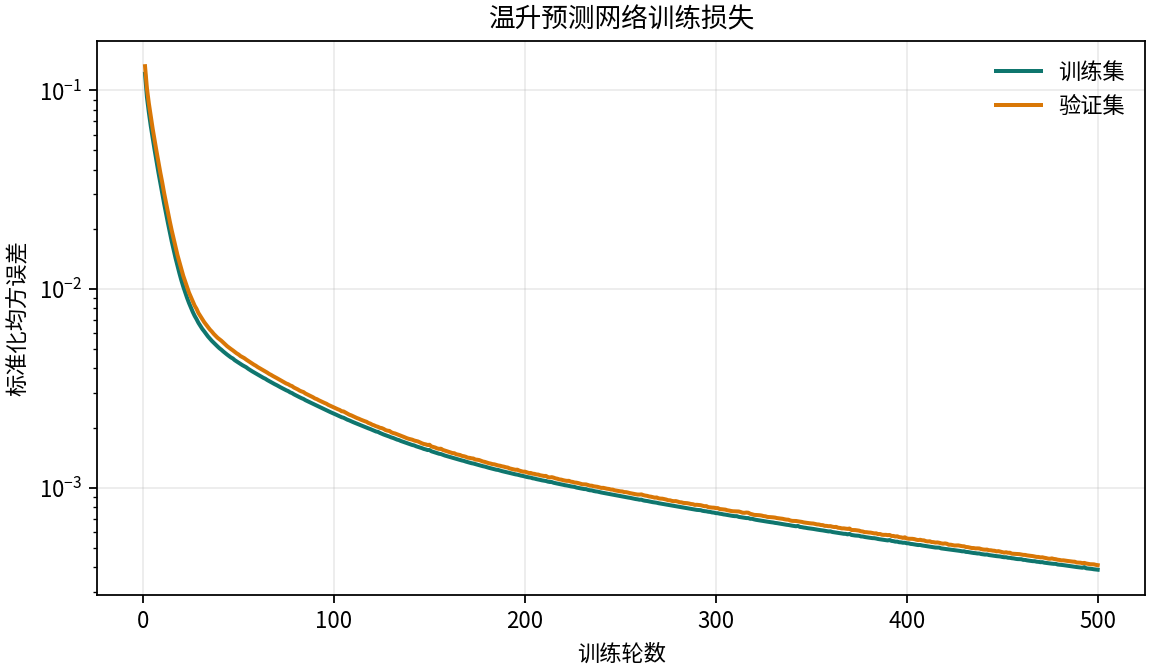

Values plotted in this chart, from the file beside it:
epoch, train_mse_normalized, validation_mse_normalized
1, 0.1214, 0.1325
2, 0.09266, 0.1024
3, 0.07763, 0.08614
4, 0.06636, 0.07409
5, 0.05758, 0.06421
6, 0.05036, 0.05623
7, 0.04403, 0.04951
8, 0.03877, 0.04362
9, 0.03425, 0.03863
10, 0.03044, 0.03447
11, 0.02696, 0.03046
12, 0.02404, 0.02727
13, 0.02151, 0.02437
14, 0.0193, 0.02185
15, 0.01737, 0.01971
16, 0.01574, 0.01791
17, 0.01432, 0.01622
18, 0.0131, 0.01483
19, 0.01203, 0.01368
20, 0.0111, 0.01258
21, 0.01032, 0.01169
22, 0.009648, 0.01095
23, 0.009051, 0.01026
24, 0.00853, 0.009618
25, 0.008081, 0.00913
26, 0.007678, 0.008644
27, 0.007333, 0.008253
28, 0.007054, 0.007951
29, 0.006759, 0.007574
30, 0.006523, 0.007314
31, 0.006304, 0.007062
32, 0.006128, 0.00682
33, 0.005943, 0.006624
34, 0.005773, 0.006436
35, 0.005625, 0.006255
36, 0.005489, 0.006112
37, 0.005369, 0.00595
38, 0.005246, 0.005817
39, 0.005141, 0.00569
40, 0.005036, 0.005589
41, 0.004951, 0.005496
42, 0.004853, 0.00538
43, 0.004765, 0.00526
44, 0.004682, 0.005163
45, 0.004605, 0.005074
46, 0.004529, 0.004993
47, 0.004474, 0.004916
48, 0.004388, 0.004829
49, 0.004324, 0.00475
50, 0.004259, 0.004687
51, 0.004201, 0.004602
52, 0.004142, 0.004548
53, 0.004088, 0.004493
54, 0.004041, 0.004419
55, 0.003974, 0.004354
56, 0.003916, 0.00429
57, 0.003863, 0.004228
58, 0.003813, 0.004167
59, 0.003766, 0.004117
60, 0.003718, 0.004053
... 440 more rows
